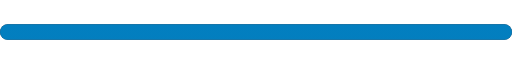
t = 0.00 s
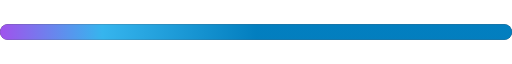
t = 0.40 s
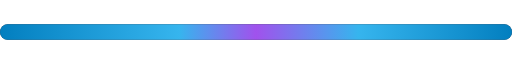
t = 0.80 s
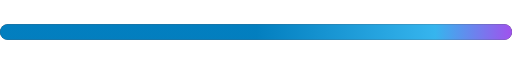
t = 1.20 s

The animated SVG that drew these frames (rendered in a browser with its animation timeline set to each time). Animation: 2 SMIL elements (animate=2); one cycle of 1.60 s, repeats indefinitely.

<svg xmlns="http://www.w3.org/2000/svg" viewBox="0 0 400 12" width="400" height="12" style="border-radius: 6px; overflow: hidden;">
  <defs>
    <linearGradient id="shimmer" x1="0%" y1="0%" x2="100%" y2="0%">
      <stop offset="0%" stop-color="#0284C7" />
      <stop offset="35%" stop-color="#38BDF8" />
      <stop offset="50%" stop-color="#A855F7" />
      <stop offset="70%" stop-color="#38BDF8" />
      <stop offset="100%" stop-color="#0284C7" />
      <animate attributeName="x1" from="-100%" to="100%" dur="1.6s" repeatCount="indefinite" />
      <animate attributeName="x2" from="0%" to="200%" dur="1.6s" repeatCount="indefinite" />
    </linearGradient>
  </defs>
  <rect width="400" height="12" fill="#0F172A" rx="6" />
  <rect width="400" height="12" fill="url(#shimmer)" rx="6" opacity="0.95" />
</svg>
